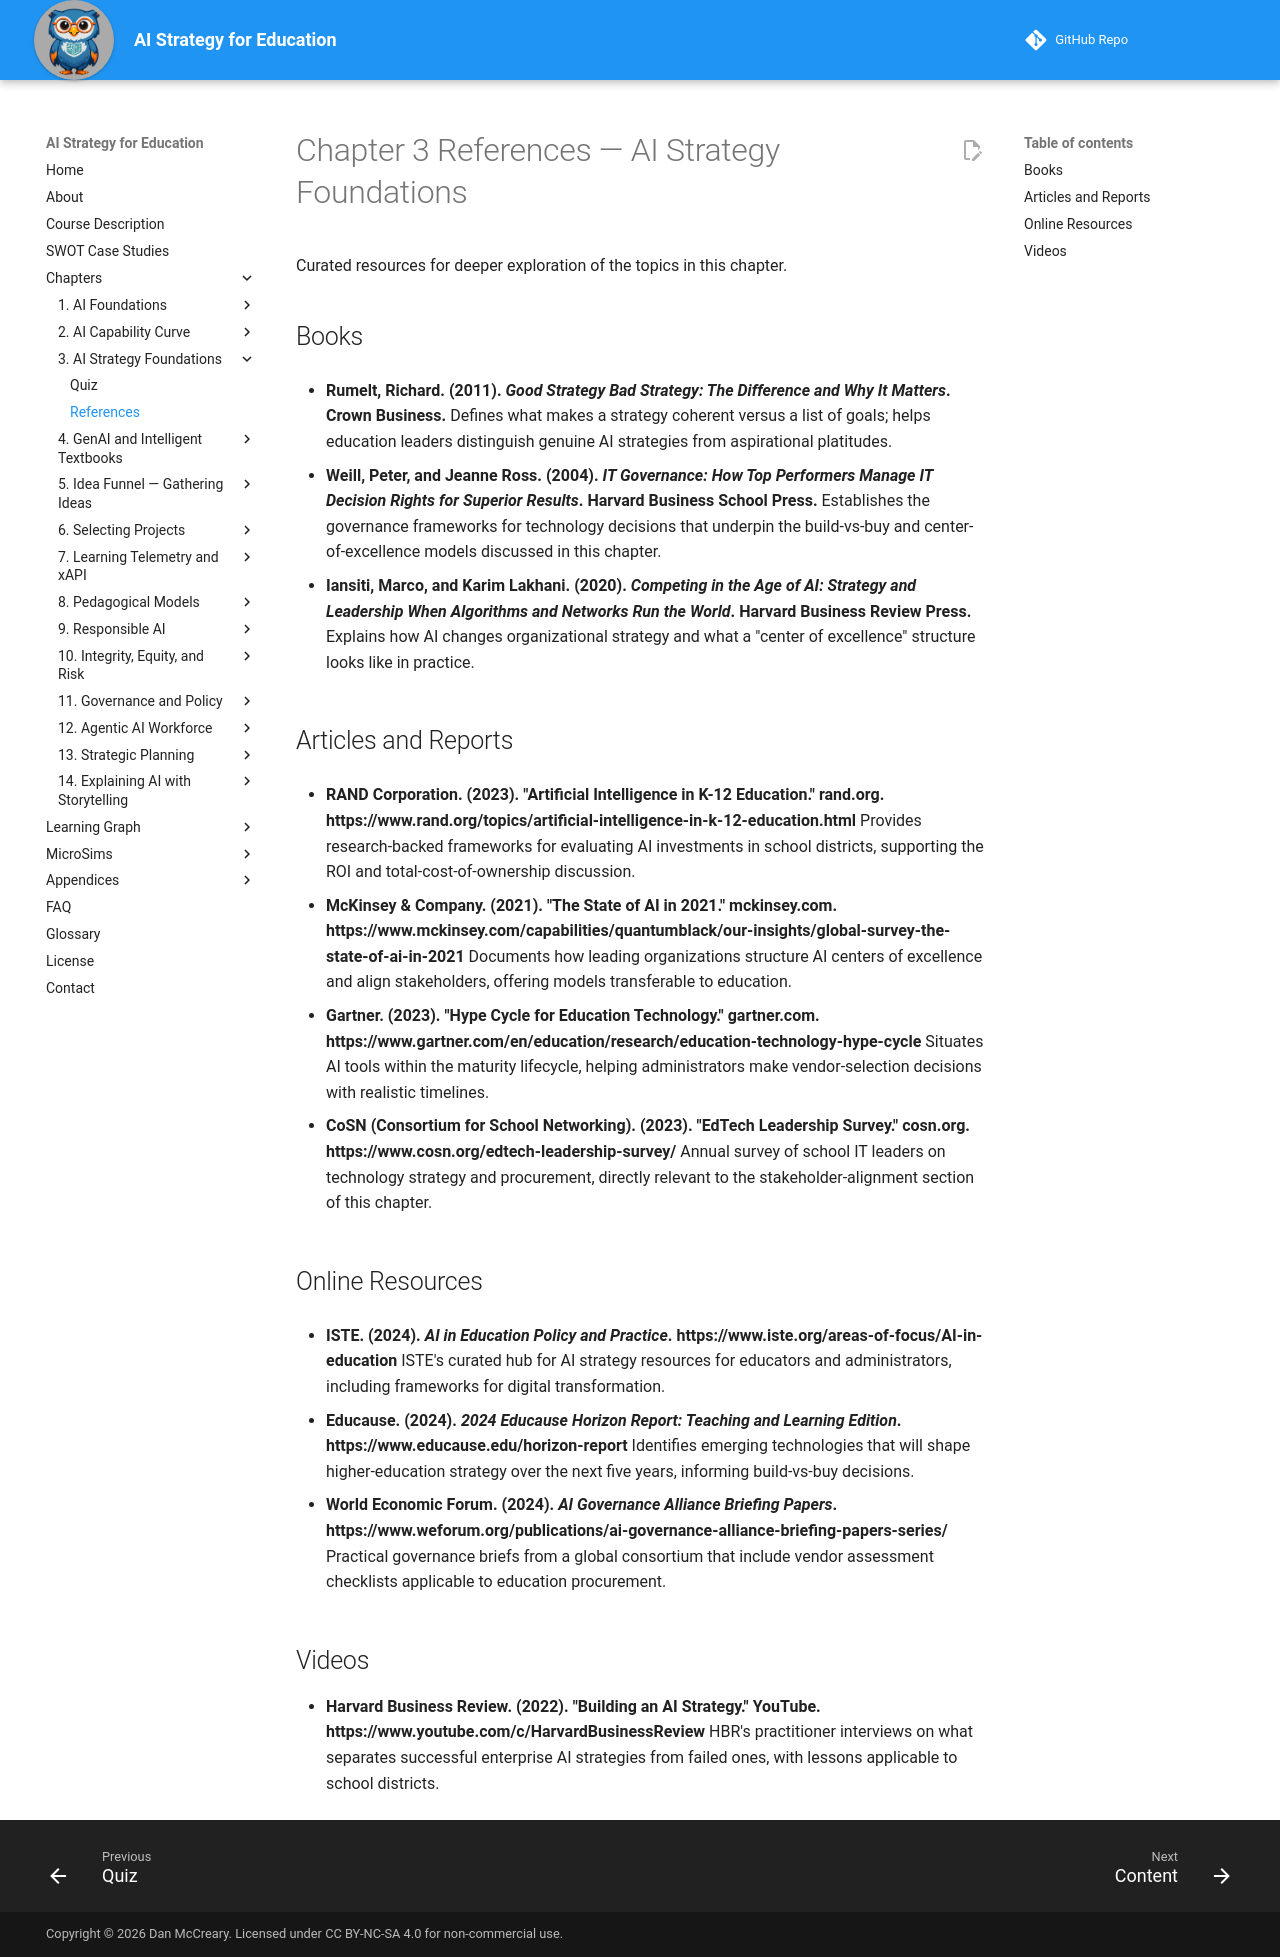

repository: dmccreary/ai-strategy-for-education · page: chapters/03-ai-strategy-foundations/references/index.html · generator: mkdocs

---
title: "Chapter 3 References — AI Strategy Foundations"
description: "Curated references for Chapter 3 of AI Strategy for Education."
---

# Chapter 3 References — AI Strategy Foundations

Curated resources for deeper exploration of the topics in this chapter.

## Books

- **Rumelt, Richard. (2011). *Good Strategy Bad Strategy: The Difference and Why It Matters*. Crown Business.**
  Defines what makes a strategy coherent versus a list of goals; helps education leaders distinguish genuine AI strategies from aspirational platitudes.

- **Weill, Peter, and Jeanne Ross. (2004). *IT Governance: How Top Performers Manage IT Decision Rights for Superior Results*. Harvard Business School Press.**
  Establishes the governance frameworks for technology decisions that underpin the build-vs-buy and center-of-excellence models discussed in this chapter.

- **Iansiti, Marco, and Karim Lakhani. (2020). *Competing in the Age of AI: Strategy and Leadership When Algorithms and Networks Run the World*. Harvard Business Review Press.**
  Explains how AI changes organizational strategy and what a "center of excellence" structure looks like in practice.

## Articles and Reports

- **RAND Corporation. (2023). "Artificial Intelligence in K-12 Education." rand.org. https://www.rand.org/topics/artificial-intelligence-in-k-12-education.html**
  Provides research-backed frameworks for evaluating AI investments in school districts, supporting the ROI and total-cost-of-ownership discussion.

- **McKinsey & Company. (2021). "The State of AI in 2021." mckinsey.com. https://www.mckinsey.com/capabilities/quantumblack/our-insights/global-survey-the-state-of-ai-in-2021**
  Documents how leading organizations structure AI centers of excellence and align stakeholders, offering models transferable to education.

- **Gartner. (2023). "Hype Cycle for Education Technology." gartner.com. https://www.gartner.com/en/education/research/education-technology-hype-cycle**
  Situates AI tools within the maturity lifecycle, helping administrators make vendor-selection decisions with realistic timelines.

- **CoSN (Consortium for School Networking). (2023). "EdTech Leadership Survey." cosn.org. https://www.cosn.org/edtech-leadership-survey/**
  Annual survey of school IT leaders on technology strategy and procurement, directly relevant to the stakeholder-alignment section of this chapter.

## Online Resources

- **ISTE. (2024). *AI in Education Policy and Practice*. https://www.iste.org/areas-of-focus/AI-in-education**
  ISTE's curated hub for AI strategy resources for educators and administrators, including frameworks for digital transformation.

- **Educause. (2024). *2024 Educause Horizon Report: Teaching and Learning Edition*. https://www.educause.edu/horizon-report**
  Identifies emerging technologies that will shape higher-education strategy over the next five years, informing build-vs-buy decisions.

- **World Economic Forum. (2024). *AI Governance Alliance Briefing Papers*. https://www.weforum.org/publications/ai-governance-alliance-briefing-papers-series/**
  Practical governance briefs from a global consortium that include vendor assessment checklists applicable to education procurement.

## Videos

- **Harvard Business Review. (2022). "Building an AI Strategy." YouTube. https://www.youtube.com/c/HarvardBusinessReview**
  HBR's practitioner interviews on what separates successful enterprise AI strategies from failed ones, with lessons applicable to school districts.
